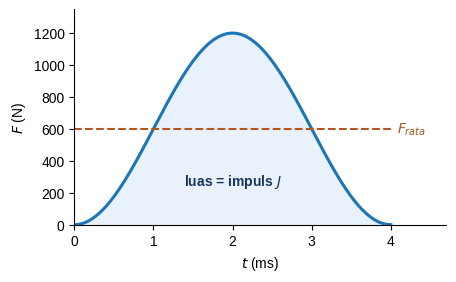
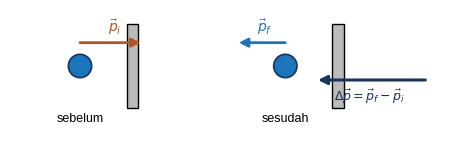
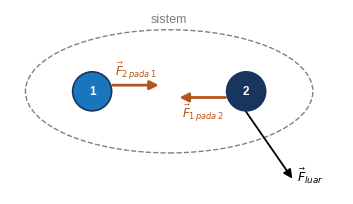
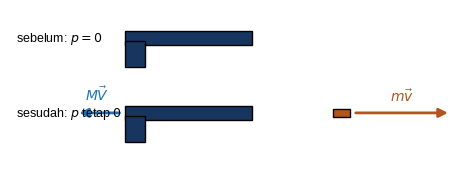
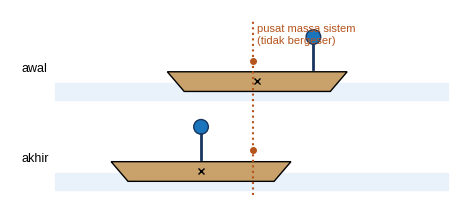
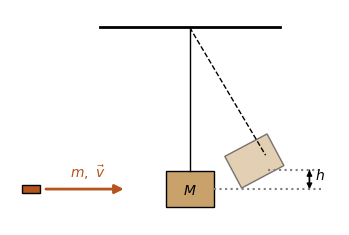
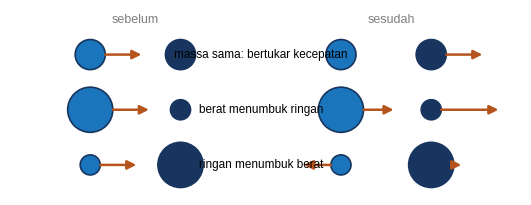
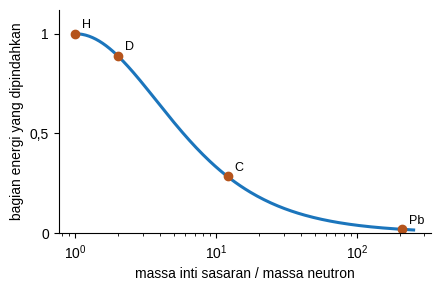
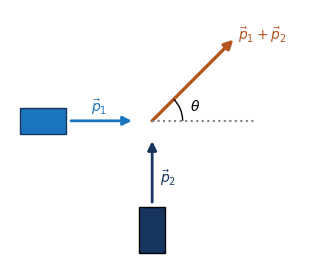
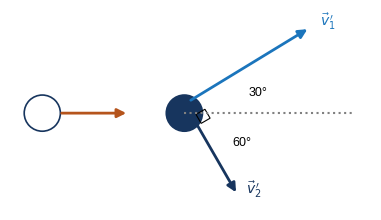
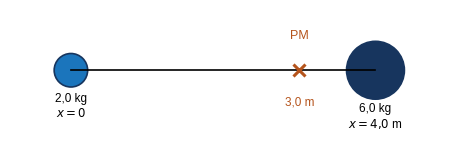
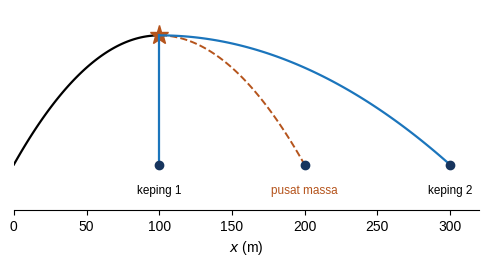
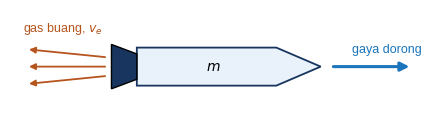
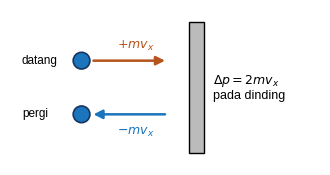
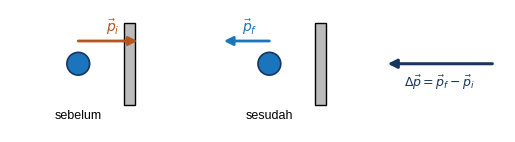
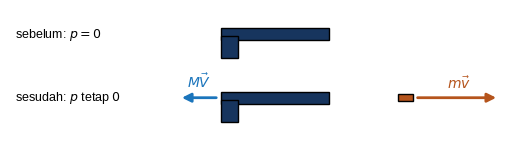

Write Python code to recreate these figures, in order.
import numpy as np, matplotlib; matplotlib.use('Agg')
import matplotlib.pyplot as plt
from matplotlib.patches import FancyArrowPatch as FA, Rectangle, Circle, Arc, Polygon
plt.rcParams.update({'font.family':'Liberation Sans','font.size':10,'mathtext.fontset':'dejavusans'})
B='#1b75bc'; T='#17355e'; M='#e9f2fa'; H='#b5541c'
def ar(ax,a,b,c='k',lw=1.6,ms=13,ls='-'): ax.add_patch(FA(a,b,arrowstyle='-|>',mutation_scale=ms,color=c,lw=lw,ls=ls,shrinkA=0,shrinkB=0))
def sv(f,n): f.savefig(n,dpi=220,bbox_inches='tight'); plt.close(f)
def clean(ax): ax.set_aspect('equal'); ax.axis('off')
def ball(ax,x,y,r=.3,c=B,t=None): 
    ax.add_patch(Circle((x,y),r,fc=c,ec=T,lw=1.2))
    if t: ax.text(x,y,t,ha='center',va='center',color='w',fontsize=8.5,fontweight='bold')
def sp(ax):
    for s in ('top','right'): ax.spines[s].set_visible(False)
# 1 impuls
f,ax=plt.subplots(figsize=(4.8,2.8)); t=np.linspace(0,4,200); F=1200*np.sin(np.pi*t/4)**2
ax.fill_between(t,F,color=M); ax.plot(t,F,color=B,lw=2.2); ax.plot([0,4],[600,600],color=H,ls='--',lw=1.5); ax.text(4.08,600,'$F_{rata}$',color=H,va='center')
ax.text(2,250,'luas = impuls $J$',ha='center',color=T,fontweight='bold'); ax.set_xlabel('$t$ (ms)'); ax.set_ylabel('$F$ (N)'); ax.set_xlim(0,4.7); ax.set_ylim(0,1350); sp(ax); sv(f,'impuls.png')
# 2 pantul
f,ax=plt.subplots(figsize=(5.6,2.2)); clean(ax)
for x0,lab,vs in [(0,'sebelum',(1.3,H)),(4.4,'sesudah',(-1.0,B))]:
    ax.add_patch(Rectangle((x0+2.2,-.9),.25,1.8,fc='#bbb',ec='k')); ball(ax,x0+1.2,0,.25)
    ar(ax,(x0+1.2,0.5),(x0+1.2+vs[0],0.5),vs[1],2); ax.text(x0+1.2,-1.2,lab,ha='center',fontsize=9)
ax.text(1.8,.72,r'$\vec p_i$',color=H); ax.text(5.0,.72,r'$\vec p_f$',color=B)
ar(ax,(8.6,-.3),(6.3+0.0,-.3),T,2.2); ax.text(7.4,-.75,r'$\Delta\vec p = \vec p_f - \vec p_i$',color=T,ha='center',fontsize=9)
ax.set_xlim(-.3,9); ax.set_ylim(-1.5,1.2); sv(f,'pantul.png')
# 3 sistem
f,ax=plt.subplots(figsize=(4.6,2.4)); clean(ax)
ax.add_patch(plt.matplotlib.patches.Ellipse((2.5,0),5.6,2.4,fc='none',ec='gray',ls='--')); ax.text(2.5,1.35,'sistem',ha='center',color='gray',fontsize=9)
ball(ax,1,0,.38,B,'1'); ball(ax,4,0,.38,T,'2')
ar(ax,(1.4,.12),(2.3,.12),H,2); ar(ax,(3.6,-.12),(2.7,-.12),H,2); ax.text(1.85,.32,r'$\vec F_{2\,pada\,1}$',color=H,fontsize=8.5,ha='center'); ax.text(3.15,-.5,r'$\vec F_{1\,pada\,2}$',color=H,fontsize=8.5,ha='center')
ar(ax,(4,-.4),(4.9,-1.7),'k',1.3); ax.text(5,-1.75,r'$\vec F_{luar}$',fontsize=9)
ax.set_xlim(-.6,5.9); ax.set_ylim(-2,1.6); sv(f,'sistem.png')
# 4 rekoil
f,ax=plt.subplots(figsize=(5.8,2)); clean(ax)
for y0,lab in [(1.3,'sebelum: $p = 0$'),(0,'sesudah: $p$ tetap $0$')]:
    ax.add_patch(Rectangle((1,y0-.12),2.2,.24,fc=T,ec='k')); ax.add_patch(Rectangle((1,y0-.5),.35,.45,fc=T,ec='k')); ax.text(-.9,y0,lab,fontsize=9,va='center')
ax.add_patch(Rectangle((4.6,-.07),.3,.14,fc=H,ec='k')); ar(ax,(5,0),(6.6,0),H,2); ax.text(5.6,.2,r'$m\vec v$',color=H)
ar(ax,(.9,0),(.2,0),B,2); ax.text(.3,.22,r'$M\vec V$',color=B); ax.set_xlim(-1,6.8); ax.set_ylim(-.8,1.8); sv(f,'rekoil.png')
# 5 perahu
f,ax=plt.subplots(figsize=(5.8,2.6)); clean(ax)
for y0,xb,xp,lab in [(1.6,0,2.6,'awal'),(0,-1,.6,'akhir')]:
    ax.fill_between([-2,5],[y0-.5,y0-.5],[y0-.2,y0-.2],color=M); ax.add_patch(Polygon([(xb,y0),(xb+3.2,y0),(xb+2.9,y0-.35),(xb+.3,y0-.35)],fc='#c9a26b',ec='k'))
    ax.add_patch(Circle((xp,y0+.62),.13,fc=B,ec=T)); ax.plot([xp,xp],[y0+.5,y0+.05],color=T,lw=2); ax.text(-2.6,y0,lab,fontsize=9)
    ax.plot([xb+1.6],[y0-.17],'x',color='k',ms=5)
ax.plot([1.53,1.53],[-.6,2.5],color=H,ls=':'); ax.text(1.6,2.45,'pusat massa sistem\n(tidak bergeser)',color=H,fontsize=8,va='top')
ax.plot([1.53],[1.6+.2],'o',color=H,ms=4); ax.plot([1.53],[.2],'o',color=H,ms=4)
ax.set_xlim(-2.8,5.2); ax.set_ylim(-.7,2.7); sv(f,'perahu.png')
# 6 balistik
f,ax=plt.subplots(figsize=(5,2.8)); clean(ax)
ax.plot([1.5,4.5],[3,3],'k',lw=2); ax.plot([3,3],[3,.6],'k',lw=1); ax.add_patch(Rectangle((2.6,0),.8,.6,fc='#c9a26b',ec='k'))
th=np.radians(28); x1=3+2.7*np.sin(th); y1=3-2.7*np.cos(th); ax.plot([3,x1],[3,y1+.25],'k',lw=1,ls='--'); ax.add_patch(Rectangle((x1-.4,y1-.3),.8,.6,fc='#c9a26b',ec='k',alpha=.5,angle=28))
ax.add_patch(Rectangle((.2,.24),.3,.12,fc=H,ec='k')); ar(ax,(.6,.3),(1.9,.3),H,2); ax.text(1,.5,r'$m,\ \vec v$',color=H); ax.text(3,.28,'$M$',ha='center',va='center')
ax.plot([3.4,5.2],[.3,.3],color='gray',ls=':'); ax.plot([4.3,5.2],[y1,y1],color='gray',ls=':'); ar(ax,(5,.3),(5,y1),'k',1,8); ar(ax,(5,y1),(5,.3),'k',1,8); ax.text(5.1,(y1+.3)/2,'$h$')
ax.set_xlim(0,5.5); ax.set_ylim(-.3,3.3); sv(f,'balistik.png')
# 7 lenting
f,ax=plt.subplots(figsize=(6.6,3)); clean(ax)
rows=[(2.2,.3,.3,'massa sama: bertukar kecepatan',(1.2,0),(0,1.2)),(1.1,.45,.2,'berat menumbuk ringan',(1.2,0),(1.0,1.9)),(0,.2,.45,'ringan menumbuk berat',(1.2,0),(-.9,.25))]
for y,r1,r2,lab,(a1,a2),(b1,b2) in rows:
    ball(ax,0,y,r1,B); ball(ax,1.8,y,r2,T); ar(ax,(r1,y),(r1+a1*.6,y),H,1.8)
    ball(ax,5,y,r1,B); ball(ax,6.8,y,r2,T)
    if abs(b1)>.01: ar(ax,(5+np.sign(b1)*r1,y),(5+np.sign(b1)*r1+b1*.6,y),H,1.8)
    if abs(b2)>.01: ar(ax,(6.8+r2,y),(6.8+r2+b2*.6,y),H,1.8)
    ax.text(3.4,y,lab,ha='center',va='center',fontsize=8.5)
ax.text(.9,2.85,'sebelum',ha='center',fontsize=9,color='gray'); ax.text(6,2.85,'sesudah',ha='center',fontsize=9,color='gray')
ax.set_xlim(-1.6,8.6); ax.set_ylim(-.6,3.1); sv(f,'lenting.png')
# 8 moderator
f,ax=plt.subplots(figsize=(4.8,2.9)); A=np.logspace(0,2.4,200); ax.semilogx(A,4*A/(1+A)**2,color=B,lw=2.2)
for a,n in [(1,'H'),(2,'D'),(12,'C'),(207,'Pb')]: ax.plot([a],[4*a/(1+a)**2],'o',color=H); ax.text(a*1.12,4*a/(1+a)**2+.03,n,fontsize=9)
ax.set_xlabel('massa inti sasaran / massa neutron'); ax.set_ylabel('bagian energi yang dipindahkan'); ax.set_ylim(0,1.12); ax.set_yticks([0,.5,1]); ax.set_yticklabels(['0','0,5','1']); sp(ax); sv(f,'moderator.png')
# 9 simpang
f,ax=plt.subplots(figsize=(3.8,3.4)); clean(ax)
ax.add_patch(Rectangle((-2.6,-.25),.9,.5,fc=B,ec=T)); ar(ax,(-1.6,0),(-.4,0),B,2); ax.text(-1.2,.2,r'$\vec p_1$',color=B)
ax.add_patch(Rectangle((-.25,-2.6),.5,.9,fc=T,ec='k')); ar(ax,(0,-1.6),(0,-.4),T,2); ax.text(.15,-1.2,r'$\vec p_2$',color=T)
ar(ax,(0,0),(1.6,1.6),H,2.4); ax.text(1.7,1.6,r'$\vec p_1 + \vec p_2$',color=H); ax.add_patch(Arc((0,0),1.2,1.2,theta1=0,theta2=45,color='k')); ax.text(.75,.22,r'$\theta$')
ax.plot([0,2],[0,0],color='gray',ls=':'); ax.set_xlim(-2.8,3); ax.set_ylim(-2.8,2.2); sv(f,'simpang.png')
# 10 biliar
f,ax=plt.subplots(figsize=(5,2.6)); clean(ax)
ball(ax,-2.2,0,.28,'w'); ar(ax,(-1.9,0),(-.9,0),H,2); ball(ax,0,0,.28,T)
a1=np.radians(30); a2=np.radians(-60)
ar(ax,(0.1,.2),(2.2*np.cos(a1),2.2*np.sin(a1)+.2),B,2); ar(ax,(.15,-.1),(1.3*np.cos(a2)+.15,1.3*np.sin(a2)-.1),T,2)
ax.plot([0,2.6],[0,0],color='gray',ls=':'); ax.text(1.0,.27,'30°',fontsize=9); ax.text(.75,-.5,'60°',fontsize=9); ax.text(2.1,1.35,r'$\vec v_1^{\,\prime}$',color=B); ax.text(.95,-1.25,r'$\vec v_2^{\,\prime}$',color=T)
ax.add_patch(Rectangle((.18,-.02),.16,.16,fc='none',ec='k',lw=.8,angle=-60+0)); ax.set_xlim(-2.7,2.9); ax.set_ylim(-1.5,1.6); sv(f,'biliar.png')
# 11 pm
f,ax=plt.subplots(figsize=(5.6,1.9)); clean(ax)
ax.plot([0,4],[0,0],'k',lw=1.2); ball(ax,0,0,.22,B); ball(ax,4,0,.38,T); ax.plot([3],[0],'x',color=H,ms=9,mew=2.2); ax.text(3,.42,'PM',color=H,ha='center',fontsize=9)
ax.text(0,-.6,'2,0 kg\n$x = 0$',ha='center',fontsize=8.5); ax.text(4,-.75,'6,0 kg\n$x = 4{,}0$ m',ha='center',fontsize=8.5); ax.text(3,-.45,'3,0 m',ha='center',fontsize=8.5,color=H)
ax.set_xlim(-.8,4.9); ax.set_ylim(-1.1,.8); sv(f,'pm.png')
# 12 pecah
f,ax=plt.subplots(figsize=(6,2.6)); x=np.linspace(0,200,200); y=4*40*x/200*(1-x/200)
ax.plot(x[:100],y[:100],color='k',lw=1.6); ax.plot(x[100:],y[100:],color=H,ls='--',lw=1.4); ax.plot([100],[40],'*',color=H,ms=14)
ax.plot([100,100],[40,0],color=B,lw=1.6); xx=np.linspace(100,300,100); ax.plot(xx,40*(1-((xx-100)/200)**2),color=B,lw=1.6)
ax.plot([100,200,300],[0,0,0],'o',color=T); ax.text(100,-9,'keping 1',ha='center',fontsize=8.5); ax.text(200,-9,'pusat massa',ha='center',fontsize=8.5,color=H); ax.text(300,-9,'keping 2',ha='center',fontsize=8.5)
ax.set_xlim(0,320); ax.set_ylim(-14,48); ax.set_xlabel('$x$ (m)'); ax.set_yticks([]); sp(ax); ax.spines['left'].set_visible(False); sv(f,'pecah.png')
# 13 roket
f,ax=plt.subplots(figsize=(5.4,1.9)); clean(ax)
ax.add_patch(Polygon([(2,-.3),(4.2,-.3),(4.9,0),(4.2,.3),(2,.3)],fc=M,ec=T,lw=1.3)); ax.add_patch(Polygon([(2,-.2),(1.6,-.35),(1.6,.35),(2,.2)],fc=T,ec='k'))
for yy in (-.15,0,.15): ar(ax,(1.5,yy),(.3,yy*1.8),H,1.3,9)
ax.text(.2,.55,r'gas buang, $v_e$',color=H,fontsize=9); ar(ax,(5.1,0),(6.3,0),B,2.2); ax.text(5.4,.22,'gaya dorong',color=B,fontsize=9); ax.text(3.2,0,'$m$',ha='center',va='center')
ax.set_xlim(0,6.6); ax.set_ylim(-.7,.9); sv(f,'roket.png')
# 14 gas
f,ax=plt.subplots(figsize=(4,2.4)); clean(ax)
ax.add_patch(Rectangle((3,-1.1),.25,2.2,fc='#bbb',ec='k')); ball(ax,1.2,.45,.14); ar(ax,(1.4,.45),(2.6,.45),H,1.8); ax.text(1.8,.65,r'$+mv_x$',color=H,fontsize=9)
ball(ax,1.2,-.45,.14); ar(ax,(2.6,-.45),(1.4,-.45),B,1.8); ax.text(1.8,-.8,r'$-mv_x$',color=B,fontsize=9); ax.text(.2,.45,'datang',fontsize=8.5,va='center'); ax.text(.2,-.45,'pergi',fontsize=8.5,va='center')
ax.text(3.4,0,r'$\Delta p = 2mv_x$'+'\npada dinding',fontsize=9,va='center'); ax.set_xlim(0,5.2); ax.set_ylim(-1.3,1.3); sv(f,'gas.png')
# ---- perbaikan
f,ax=plt.subplots(figsize=(6.4,2.2)); clean(ax)
for x0,lab,vs in [(0,'sebelum',(1.3,H)),(4.2,'sesudah',(-1.0,B))]:
    ax.add_patch(Rectangle((x0+2.2,-.9),.25,1.8,fc='#bbb',ec='k')); ball(ax,x0+1.2,0,.25)
    ar(ax,(x0+1.2,0.5),(x0+1.2+vs[0],0.5),vs[1],2); ax.text(x0+1.2,-1.2,lab,ha='center',fontsize=9)
ax.text(1.8,.72,r'$\vec p_i$',color=H); ax.text(4.8,.72,r'$\vec p_f$',color=B)
ar(ax,(10.3,0),(8.0,0),T,2.2); ax.text(9.15,-.5,r'$\Delta\vec p = \vec p_f - \vec p_i$',color=T,ha='center',fontsize=9)
ax.set_xlim(-.3,10.6); ax.set_ylim(-1.5,1.2); sv(f,'pantul.png')
f,ax=plt.subplots(figsize=(6.4,2)); clean(ax)
for y0,lab in [(1.3,'sebelum: $p = 0$'),(0,'sesudah: $p$ tetap $0$')]:
    ax.add_patch(Rectangle((1,y0-.12),2.2,.24,fc=T,ec='k')); ax.add_patch(Rectangle((1,y0-.5),.35,.45,fc=T,ec='k')); ax.text(-3.2,y0,lab,fontsize=9,va='center')
ax.add_patch(Rectangle((4.6,-.07),.3,.14,fc=H,ec='k')); ar(ax,(5,0),(6.6,0),H,2); ax.text(5.6,.2,r'$m\vec v$',color=H)
ar(ax,(.9,0),(.2,0),B,2); ax.text(.3,.22,r'$M\vec V$',color=B); ax.set_xlim(-3.3,6.8); ax.set_ylim(-.8,1.8); sv(f,'rekoil.png')
f,ax=plt.subplots(figsize=(5.8,2.6)); clean(ax)
for y0,xb,xp,lab in [(1.6,0,3.1,'awal'),(0,1.0,1.1,'akhir')]:
    ax.fill_between([-1,5.4],[y0-.5,y0-.5],[y0-.2,y0-.2],color=M); ax.add_patch(Polygon([(xb,y0),(xb+3.2,y0),(xb+2.9,y0-.35),(xb+.3,y0-.35)],fc='#c9a26b',ec='k'))
    ax.add_patch(Circle((xp,y0+.62),.13,fc=B,ec=T)); ax.plot([xp,xp],[y0+.5,y0+.05],color=T,lw=2); ax.text(-1.7,y0,lab,fontsize=9)
    ax.plot([xb+1.6],[y0-.17],'x',color='k',ms=5)
ax.plot([2.1,2.1],[-.6,2.9],color=H,ls=':'); ax.text(2.2,2.9,'pusat massa sistem (tidak bergeser)',color=H,fontsize=8,va='top')
ax.set_xlim(-1.9,5.6); ax.set_ylim(-.7,3.0); sv(f,'perahu.png')
f,ax=plt.subplots(figsize=(7,3.3)); clean(ax)
rows=[(2.6,.3,.3,'massa sama: bertukar kecepatan',(0,1.2)),(1.3,.45,.2,'berat menumbuk ringan',(1.0,1.9)),(0,.2,.45,'ringan menumbuk berat',(-.9,.25))]
for y,r1,r2,lab,(b1,b2) in rows:
    ball(ax,0,y,r1,B); ball(ax,1.8,y,r2,T); ar(ax,(r1,y),(r1+.72,y),H,1.8)
    ball(ax,6.2,y,r1,B); ball(ax,8.0,y,r2,T)
    if abs(b1)>.01: ar(ax,(6.2+np.sign(b1)*r1,y),(6.2+np.sign(b1)*r1+b1*.6,y),H,1.8)
    if abs(b2)>.01: ar(ax,(8.0+r2,y),(8.0+r2+b2*.6,y),H,1.8)
    ax.text(4.0,y+.62,lab,ha='center',va='center',fontsize=8.5,color=T)
ax.text(.9,3.5,'sebelum',ha='center',fontsize=9,color='gray'); ax.text(7.1,3.5,'sesudah',ha='center',fontsize=9,color='gray')
ax.plot([4.0,4.0],[-.5,3.0],color='#ccc',lw=.8); ax.set_xlim(-1.6,9.8); ax.set_ylim(-.6,3.7); sv(f,'lenting.png')
